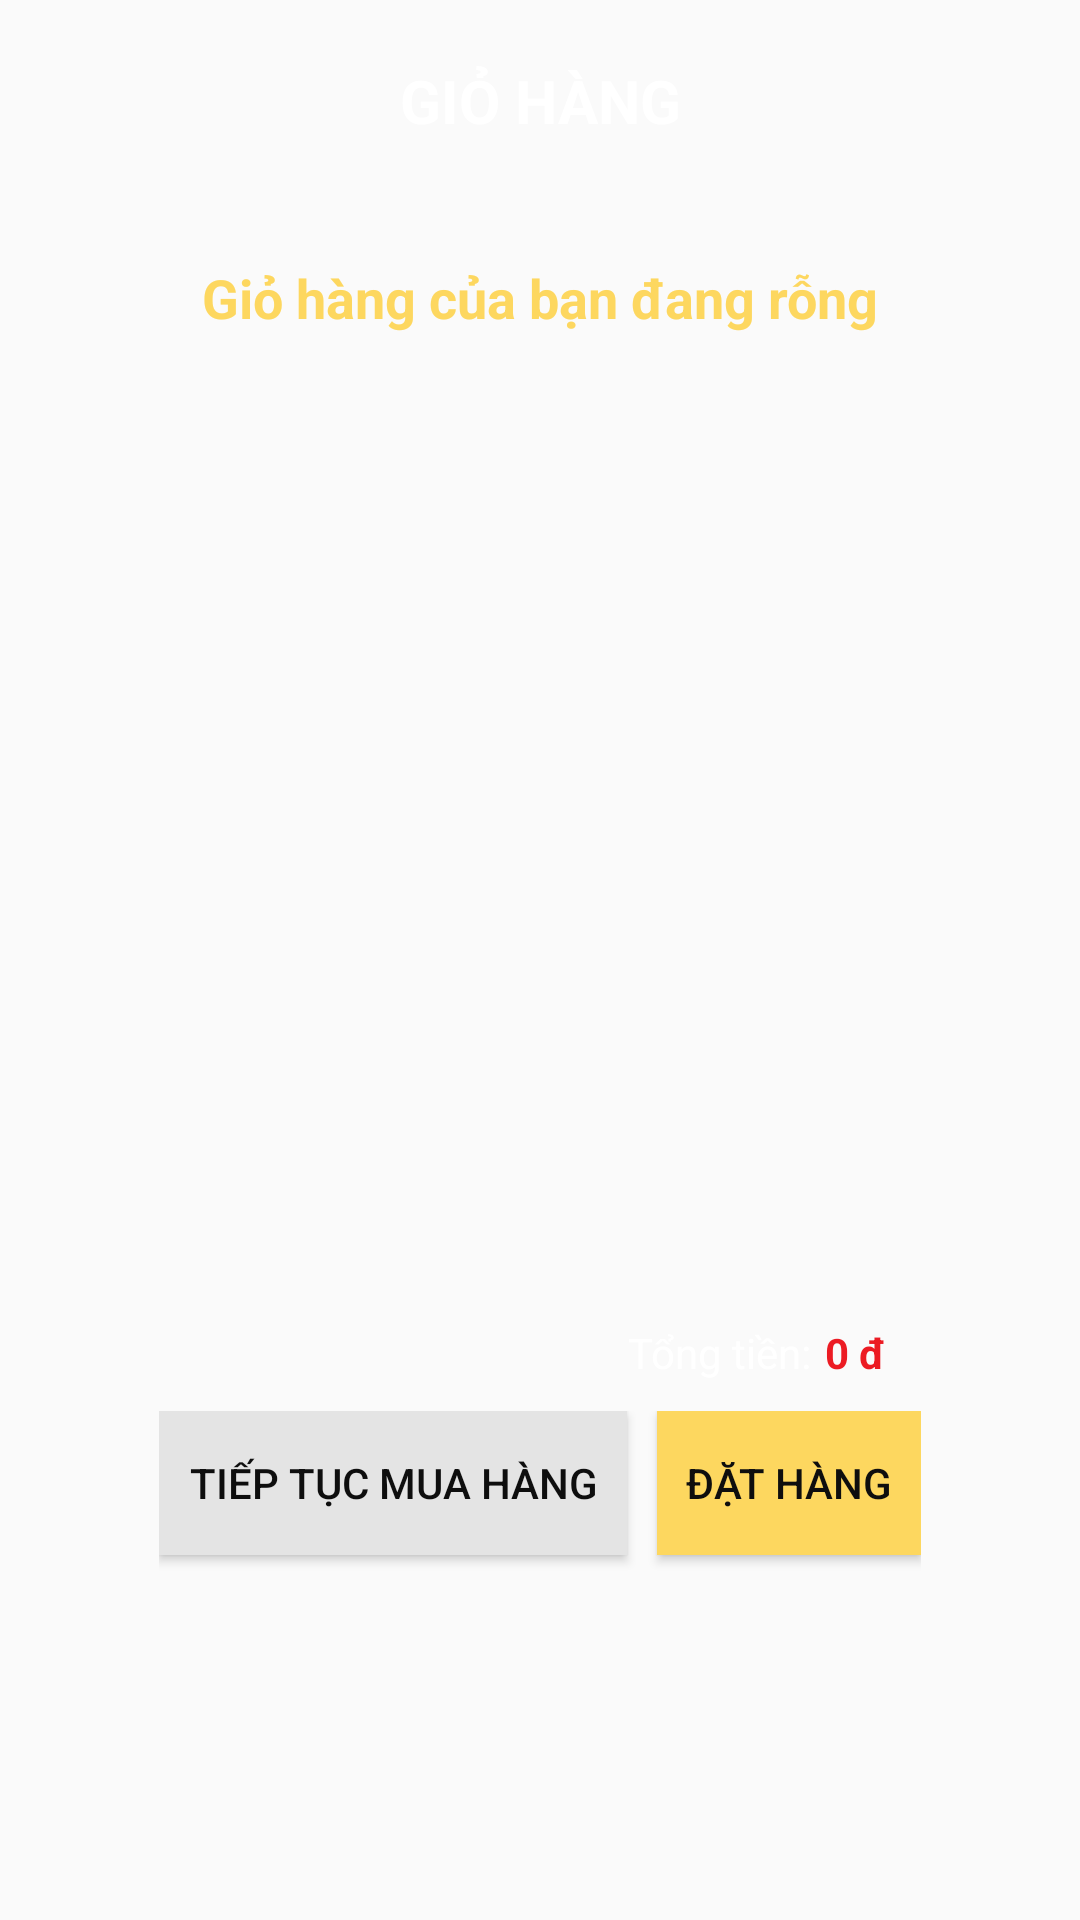

Here is an Android app screen rendered from its layout file. Give the layout XML and the strings, colors and styles it references.
<!-- AndroidManifest.xml: application theme AppTheme -->
<!-- res/layout/activity_cart.xml -->
<?xml version="1.0" encoding="utf-8"?>
<LinearLayout xmlns:android="http://schemas.android.com/apk/res/android"
    xmlns:tools="http://schemas.android.com/tools"
    android:layout_width="match_parent"
    android:layout_height="match_parent"
    android:background="@drawable/bg"
    android:orientation="vertical"
    android:padding="20sp"
    tools:context="com.android.yuen.pizzahut.view.CartActivity">

    <TextView
        android:id="@+id/tvName"
        android:layout_width="match_parent"
        android:layout_height="wrap_content"
        android:layout_marginBottom="20sp"
        android:gravity="center_horizontal"
        android:text="Giỏ hàng"
        android:textAllCaps="true"
        android:textColor="@color/white"
        android:textSize="20sp"
        android:textStyle="bold" />

    <TextView
        android:id="@+id/tvEmpty"
        android:layout_width="match_parent"
        android:layout_height="wrap_content"
        android:layout_marginBottom="20sp"
        android:layout_marginTop="20sp"
        android:gravity="center_horizontal"
        android:text="Giỏ hàng của bạn đang rỗng"
        android:textColor="@color/yellow"
        android:textSize="18sp"
        android:textStyle="bold" />

    <ListView
        android:id="@+id/lvItems"
        android:layout_width="match_parent"
        android:layout_height="300dp"
        android:layout_marginBottom="10sp"
        android:divider="@android:color/transparent"
        android:dividerHeight="0dp" />

    <LinearLayout
        android:layout_width="wrap_content"
        android:layout_height="wrap_content"
        android:layout_gravity="right"
        android:layout_marginBottom="10sp"
        android:layout_marginRight="45sp"
        android:orientation="horizontal">

        <TextView
            android:id="@+id/tvTotalText"
            android:layout_width="wrap_content"
            android:layout_height="wrap_content"
            android:layout_marginRight="5sp"
            android:layout_weight="1"
            android:gravity="right"
            android:text="Tổng tiền:"
            android:textColor="@color/white" />

        <TextView
            android:id="@+id/tvTotal"
            android:layout_width="wrap_content"
            android:layout_height="wrap_content"
            android:layout_weight="1"
            android:gravity="center_horizontal"
            android:text="0 đ"
            android:textColor="@color/red"
            android:textStyle="bold" />
    </LinearLayout>

    <LinearLayout
        android:layout_width="wrap_content"
        android:layout_height="match_parent"
        android:layout_gravity="center_horizontal"
        android:orientation="horizontal">

        <Button
            android:id="@+id/btnBack"
            android:layout_width="wrap_content"
            android:layout_height="wrap_content"
            android:layout_marginRight="10sp"
            android:layout_weight="1"
            android:background="@color/gray"
            android:paddingLeft="10sp"
            android:paddingRight="10sp"
            android:text="Tiếp tục mua hàng"
            android:textColor="@color/black" />

        <Button
            android:id="@+id/btnCheckout"
            android:layout_width="wrap_content"
            android:layout_height="wrap_content"
            android:layout_weight="1"
            android:background="@color/yellow"
            android:text="Đặt hàng"
            android:textColor="@color/black" />

    </LinearLayout>
</LinearLayout>
<!-- resources referenced by this layout -->
<resources>
  <color name="black">#0e0e0e</color>
  <color name="gray">#E4E4E4</color>
  <color name="red">#ec1b23</color>
  <color name="white">#fff</color>
  <color name="yellow">#fdd75f</color>
  <style name="AppTheme" parent="Theme.AppCompat.Light.DarkActionBar">
          
          <item name="colorPrimary">@color/colorPrimary</item>
          <item name="colorPrimaryDark">@color/colorPrimaryDark</item>
          <item name="colorAccent">@color/colorAccent</item>
      </style>
  <color name="colorPrimary">#3f51b5</color>
  <color name="colorPrimaryDark">#303F9F</color>
  <color name="colorAccent">#FF4081</color>
</resources>
